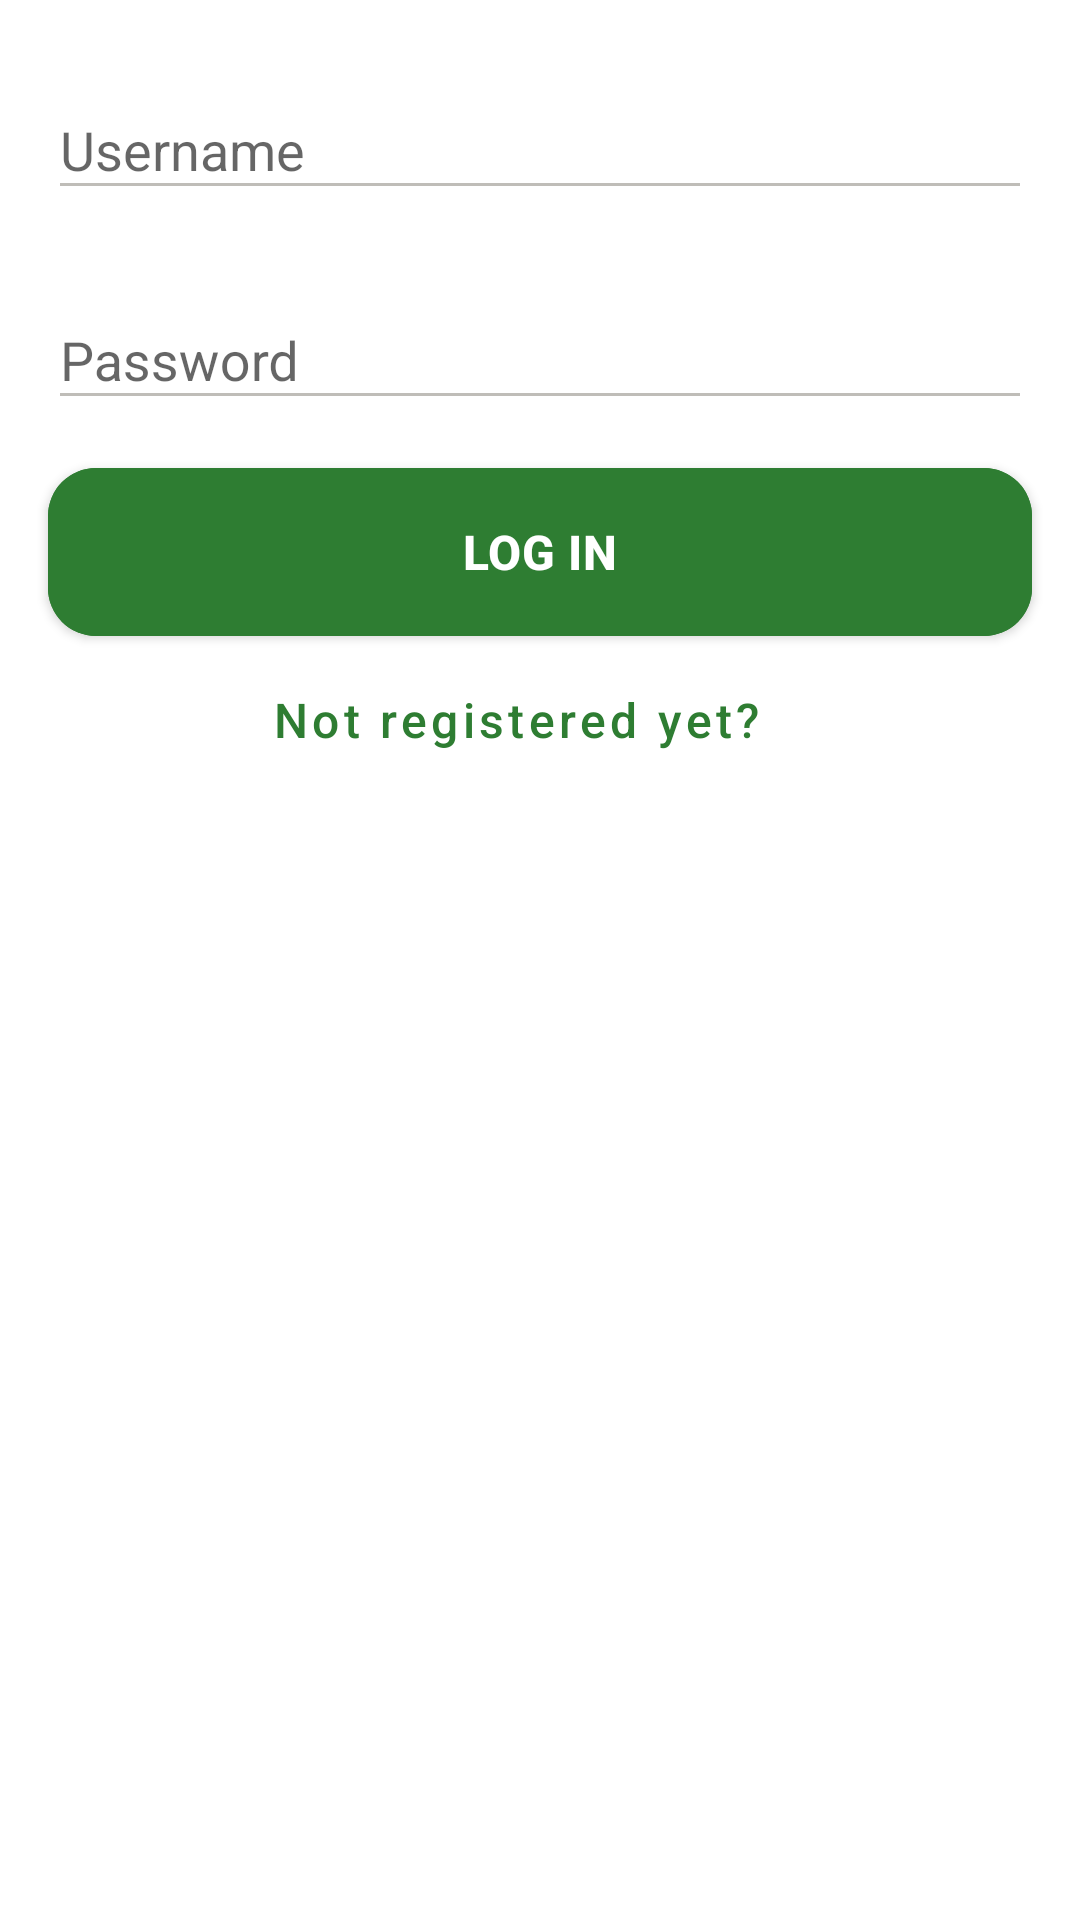

The Android layout XML behind this screen, and the referenced resources:
<!-- AndroidManifest.xml: application theme Theme.CdekApp -->
<!-- res/layout/fragment_auth.xml -->
<?xml version="1.0" encoding="utf-8"?>
<androidx.constraintlayout.widget.ConstraintLayout xmlns:android="http://schemas.android.com/apk/res/android"
    xmlns:app="http://schemas.android.com/apk/res-auto"
    android:layout_width="match_parent"
    android:layout_height="match_parent">

    <com.google.android.material.textfield.TextInputLayout
        android:id="@+id/username"
        style="@style/Widget.CdekApp.TextInputLayout"
        android:layout_width="0dp"
        android:layout_height="wrap_content"
        android:layout_marginStart="@dimen/margin_normal"
        android:layout_marginTop="@dimen/margin_normal"
        android:layout_marginEnd="@dimen/margin_normal"
        app:layout_constraintEnd_toEndOf="parent"
        app:layout_constraintStart_toStartOf="parent"
        app:layout_constraintTop_toTopOf="parent">

        <com.google.android.material.textfield.TextInputEditText
            android:layout_width="match_parent"
            android:layout_height="wrap_content"
            android:drawableEnd="@drawable/ic_person_black"
            android:hint="@string/username"
            android:inputType="text" />

    </com.google.android.material.textfield.TextInputLayout>

    <com.google.android.material.textfield.TextInputLayout
        android:id="@+id/password"
        style="@style/Widget.CdekApp.TextInputLayout"
        android:layout_width="0dp"
        android:layout_height="wrap_content"
        android:layout_marginStart="@dimen/margin_normal"
        android:layout_marginTop="@dimen/margin_normal"
        android:layout_marginEnd="@dimen/margin_normal"
        app:layout_constraintEnd_toEndOf="parent"
        app:layout_constraintStart_toStartOf="parent"
        app:layout_constraintTop_toBottomOf="@id/username">

        <com.google.android.material.textfield.TextInputEditText
            android:layout_width="match_parent"
            android:layout_height="wrap_content"
            android:drawableEnd="@drawable/ic_lock_black"
            android:hint="@string/password"
            android:inputType="textPassword" />

    </com.google.android.material.textfield.TextInputLayout>

    <com.google.android.material.button.MaterialButton
        android:id="@+id/btn_log_in"
        android:layout_width="0dp"
        android:layout_height="wrap_content"
        android:layout_marginStart="@dimen/margin_normal"
        android:layout_marginTop="@dimen/margin_normal"
        android:layout_marginEnd="@dimen/margin_normal"
        android:backgroundTint="@color/colorAccent"
        android:fontFamily="sans-serif-medium"
        android:text="@string/log_in"
        android:textAllCaps="true"
        android:textSize="@dimen/text_normal"
        android:textStyle="bold"
        app:layout_constraintEnd_toEndOf="parent"
        app:layout_constraintStart_toStartOf="parent"
        app:layout_constraintTop_toBottomOf="@id/password"
        app:textAllCaps="true" />

    <com.google.android.material.button.MaterialButton
        android:id="@+id/btn_sign_up"
        style="@style/Widget.MaterialComponents.Button.TextButton"
        android:layout_width="wrap_content"
        android:layout_height="wrap_content"
        android:layout_marginEnd="@dimen/margin_normal"
        android:text="@string/not_registered_yet"
        android:textColor="@color/colorPrimaryDark"
        android:textSize="@dimen/text_normal"
        app:layout_constraintEnd_toEndOf="parent"
        app:layout_constraintStart_toStartOf="parent"
        app:layout_constraintTop_toBottomOf="@id/btn_log_in" />

</androidx.constraintlayout.widget.ConstraintLayout>
<!-- resources referenced by this layout -->
<resources>
  <color name="colorAccent">@color/green</color>
  <color name="colorPrimaryDark">@color/green</color>
  <dimen name="margin_normal">16dp</dimen>
  <dimen name="text_normal">16sp</dimen>
  <string name="log_in">Log In</string>
  <string name="not_registered_yet">Not registered yet?</string>
  <string name="password">Password</string>
  <string name="username">Username</string>
  <style name="Widget.CdekApp.TextInputLayout" parent="Widget.MaterialComponents.TextInputLayout.FilledBox.Dense">
          <item name="boxBackgroundMode">none</item>
          <item name="android:textColorHintInverse">@color/colorAccent</item>
          <item name="colorControlActivated">@color/colorAccent</item>
          <item name="android:theme">@style/Theme.CdekApp</item>
          <item name="hintTextAppearance">@style/TextAppearance.CdekApp.TextInputHint</item>
      </style>
  <style name="Theme.CdekApp" parent="Theme.MaterialComponents.Light">
          <item name="colorPrimary">@color/colorPrimary</item>
          <item name="colorPrimaryDark">@color/colorPrimaryDark</item>
          <item name="colorAccent">@color/colorAccent</item>
          <item name="colorControlNormal">@color/light_gray_text</item>
          <item name="colorControlActivated">@color/colorAccent</item>
          <item name="colorControlHighlight">@color/colorAccent</item>
          <item name="materialButtonStyle">@style/Widget.CdekApp.Button</item>
      </style>
  <color name="green">#2E7D32</color>
  <style name="TextAppearance.CdekApp.TextInputHint" parent="TextAppearance.AppCompat">
          <item name="android:textColor">@color/colorAccent</item>
      </style>
  <color name="colorPrimary">@color/white</color>
  <color name="light_gray_text">#BFBDB8</color>
  <style name="Widget.CdekApp.Button" parent="Widget.MaterialComponents.Button">
          <item name="android:height">@dimen/button_height</item>
          <item name="android:insetTop">0dp</item>
          <item name="android:insetBottom">0dp</item>
          <item name="cornerRadius">@dimen/button_corner_radius</item>
          <item name="textAllCaps">false</item>
          <item name="android:textAppearance">?attr/textAppearanceHeadline6</item>
      </style>
  <color name="white">#FFFFFF</color>
  <dimen name="button_height">56dp</dimen>
  <dimen name="button_corner_radius">16dp</dimen>
</resources>
